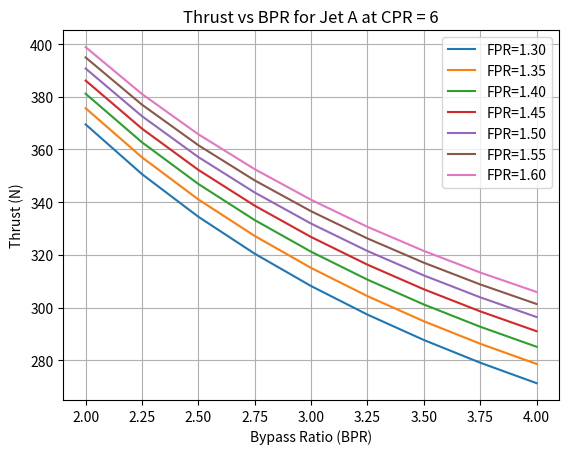

The script that saved this image:
from math import sqrt, pi
import numpy as np
import matplotlib.pyplot as plt
import csv

"""
MAIN TURBOFAN ANALYSIS FILE
Generates trade study CSV for post-processing files
"""

"Input Variables"
mass_flow = 0.8
pi_f = 1.3
V_0 = 27
T_0 = 253
y = 1.4
Cp = 1006
h_PR_list = [42.8 * (10 ** 6), 43.17 * (10 ** 6), 43.33 * (10 ** 6)]
fuel_names = ["Jet A", "JP-8", "Jet A1"]
T_t4 = 1923
pi_c = 6
BPR = 2
density = 1.23
fan_tip_radius = 0.06985
HTR = 0.35
Nacelle_radius = 0.0762
r_shaft = 0.008

"Equations"
R = ((y - 1) / y) * Cp
a_0 = sqrt(y * R * T_0)
M_0 = V_0 / a_0

tau_r = 1 + ((y - 1) / 2) * (M_0 ** 2)
tau_lamb = T_t4 / T_0
tau_c = pi_c ** ((y - 1) / y)
tau_f = pi_f ** ((y - 1) / y)

V_9_a0 = sqrt((2 / (y - 1)) * (tau_lamb - tau_r * (tau_c - 1 + BPR * (tau_f - 1)) - tau_lamb / (tau_r * tau_c)))
V_19_a0 = sqrt((2 / (y - 1)) * (tau_r * tau_f - 1))

F_m0 = (a_0 / (1 + BPR)) * (V_9_a0 - M_0 + BPR * (V_19_a0 - M_0))

eta_T = 1 - 1 / (tau_r * tau_c)
eta_P = 2 * M_0 * ((V_9_a0 - M_0 + BPR * (V_19_a0 - M_0)) / (V_9_a0 ** 2 - M_0 ** 2 + BPR * (V_19_a0 ** 2 - M_0 ** 2)))
eta_0 = eta_T * eta_P

"Mass Flow Calculation based on geometry"
fan_inlet_area = pi * (fan_tip_radius ** 2) * (1 - HTR ** 2)
geometry_total_mass_flow = density * V_0 * fan_inlet_area
geometry_fan_mass_flow = (BPR * geometry_total_mass_flow) / (1 + BPR)
geometry_core_mass_flow = geometry_total_mass_flow - geometry_fan_mass_flow

"Mass Flow Calculation based on mass flow"
fan_mass_flow = (BPR * mass_flow) / (1 + BPR)
core_mass_flow = mass_flow - fan_mass_flow

"Uninstalled Thrust based on geometry and mass flow"
F_0_geometry = F_m0 * geometry_total_mass_flow
F_0_mass_flow = F_m0 * mass_flow

"Splitter Radius"
splitter_radius = sqrt((fan_tip_radius ** 2 + BPR * (r_shaft ** 2)) / (BPR + 1))

"Area of core"
A_21 = pi * (splitter_radius ** 2 - r_shaft ** 2)

"Area and Velocity at station 13"
A_13 = pi * (Nacelle_radius ** 2 - splitter_radius ** 2)
V_13_geometry_mass_flow = geometry_fan_mass_flow / (density * A_13)
V_13_mass_flow = fan_mass_flow / (density * A_13)

"Area and Velocity at bypass nozzle exit, station 19"
V_19 = V_19_a0 * a_0
A_19_geometry_velocity = (V_13_geometry_mass_flow * A_13) / V_19
A_19_vcmf = (V_13_mass_flow * A_13) / V_19
M_19 = V_19 / a_0

"Bypass Exit Radius"
r_bypass_nozzle_geometry = sqrt((A_19_geometry_velocity / pi) + splitter_radius ** 2)
r_bypass_nozzle = sqrt((A_19_vcmf / pi) + splitter_radius ** 2)

print("========== SINGLE POINT RESULTS ==========")
for i in range(len(h_PR_list)):
    h_PR = h_PR_list[i]
    fuel_name = fuel_names[i]

    f = ((Cp * T_0) / h_PR) * (tau_lamb - tau_r * tau_c)
    SFC = f / ((1 + BPR) * F_m0)

    print("\nFuel:", fuel_name)
    print("Specific Thrust (N/(kg/s)):", f"{F_m0:.5f}")
    print("Fuel to Air Ratio:", f"{f:.7f}")
    print("SFC (kg/(N s)):", f"{SFC:.8f}")
    print("SFC (kg/(N h)):", f"{SFC * 3600:.5f}")
    print("Total Efficiency:", f"{eta_0:.5f}")
    print("Thrust based on mass flow (N):", f"{F_0_mass_flow:.5f}")
    print("Bypass Nozzle Radius (m):", f"{r_bypass_nozzle:.5f}")

"Trade Study"
BPR_range = np.arange(2.0, 4.01, 0.25)
FPR_range = np.arange(1.3, 1.61, 0.05)
pi_c_range = np.arange(6, 11, 1)

trade_results = []

for fuel_index in range(len(h_PR_list)):
    h_PR = h_PR_list[fuel_index]
    fuel_name = fuel_names[fuel_index]

    for BPR_trade in BPR_range:
        for pi_f_trade in FPR_range:
            for pi_c_trade in pi_c_range:
                R_trade = ((y - 1) / y) * Cp
                a_0_trade = sqrt(y * R_trade * T_0)
                M_0_trade = V_0 / a_0_trade

                tau_r_trade = 1 + ((y - 1) / 2) * (M_0_trade ** 2)
                tau_lamb_trade = T_t4 / T_0
                tau_c_trade = pi_c_trade ** ((y - 1) / y)
                tau_f_trade = pi_f_trade ** ((y - 1) / y)

                core_term_trade = (2 / (y - 1)) * (
                    tau_lamb_trade - tau_r_trade * (tau_c_trade - 1 + BPR_trade * (tau_f_trade - 1))
                    - tau_lamb_trade / (tau_r_trade * tau_c_trade)
                )
                bypass_term_trade = (2 / (y - 1)) * (tau_r_trade * tau_f_trade - 1)

                if core_term_trade <= 0 or bypass_term_trade <= 0:
                    continue

                V_9_a0_trade = sqrt(core_term_trade)
                V_19_a0_trade = sqrt(bypass_term_trade)

                F_m0_trade = (a_0_trade / (1 + BPR_trade)) * (
                    V_9_a0_trade - M_0_trade + BPR_trade * (V_19_a0_trade - M_0_trade)
                )
                f_trade = ((Cp * T_0) / h_PR) * (tau_lamb_trade - tau_r_trade * tau_c_trade)
                SFC_trade = f_trade / ((1 + BPR_trade) * F_m0_trade)

                eta_T_trade = 1 - 1 / (tau_r_trade * tau_c_trade)
                eta_P_trade = 2 * M_0_trade * (
                    (V_9_a0_trade - M_0_trade + BPR_trade * (V_19_a0_trade - M_0_trade)) /
                    (V_9_a0_trade ** 2 - M_0_trade ** 2 + BPR_trade * (V_19_a0_trade ** 2 - M_0_trade ** 2))
                )
                eta_0_trade = eta_T_trade * eta_P_trade

                F_0_mass_flow_trade = F_m0_trade * mass_flow
                tip_diameter_in = 2 * fan_tip_radius * 39.3701
                OPR_trade = pi_c_trade

                trade_results.append([
                    fuel_name, BPR_trade, pi_f_trade, pi_c_trade, OPR_trade,
                    F_m0_trade, f_trade, SFC_trade, SFC_trade * 3600,
                    eta_T_trade, eta_P_trade, eta_0_trade, F_0_mass_flow_trade,
                    mass_flow, tip_diameter_in, HTR
                ])

with open("turbofan_trade_study_results.csv", "w", newline="") as file:
    writer = csv.writer(file)
    writer.writerow([
        "Fuel", "BPR", "FPR", "CPR", "OPR",
        "Specific Thrust (N/(kg/s))", "Fuel-Air Ratio",
        "SFC (kg/(N s))", "SFC (kg/(N h))",
        "Thermal Efficiency", "Propulsive Efficiency", "Total Efficiency",
        "Thrust (N)", "Corrected Mass Flow (kg/s)", "Tip Diameter (in)", "HTR"
    ])
    writer.writerows(trade_results)

print("\nTrade study complete. Results saved as turbofan_trade_study_results.csv")

jetA_plot_cases = [row for row in trade_results if row[0] == "Jet A" and row[3] == 6]

plt.figure()
for fpr_val in FPR_range:
    x_vals = [row[1] for row in jetA_plot_cases if abs(row[2] - fpr_val) < 1e-9]
    y_vals = [row[12] for row in jetA_plot_cases if abs(row[2] - fpr_val) < 1e-9]
    if len(x_vals) > 0:
        plt.plot(x_vals, y_vals, label=f"FPR={fpr_val:.2f}")
plt.xlabel("Bypass Ratio (BPR)")
plt.ylabel("Thrust (N)")
plt.title("Thrust vs BPR for Jet A at CPR = 6")
plt.grid(True)
plt.legend()
plt.show()
